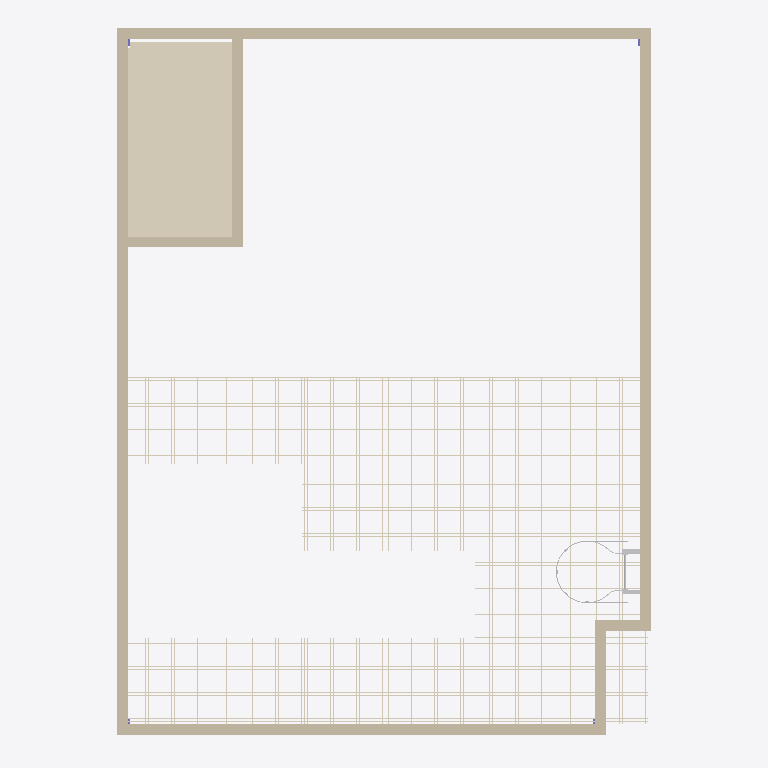
Plan cut of the same IFC building model at storey '1st Floor 6.40m' (level 4.00 m, cut at 5.40 m), seen from above with north up, elements coloured by IFC class: 19 coverings (cream), 8 walls (beige), 1 other element (light grey). Cut surfaces are drawn darker.
Extent 6.2 m × 8.2 m × 6.7 m (x, y, z). Storeys (4): Ground 0.00m at 0.00 m; Floor 0.15m at 0.15 m; 1st Floor 6.40m at 4.00 m; C.F. 6.10m at 6.10 m. Elements (42): 23 IfcCovering, 8 IfcWallStandardCase, 4 IfcColumn, 4 IfcFurnishingElement, 1 IfcBuildingElementProxy, 1 IfcDoor, 1 IfcSlab.

HEADER;
FILE_DESCRIPTION(('ViewDefinition [CoordinationView_V2.0]','RevitIdentifiers [ContentGUID: 15cedf75-c2ca-4dc0-9cc7-5b2bcc21a1ec, VersionGUID: a3bf99b0-183f-480c-89f3-c988989f4d60, NumberOfSaves: 26]','CoordinateReference [CoordinateBase: Shared Coordinates]'),'2;1');
FILE_NAME('new lab archi.ifc','2026-08-13T10:05:27-08:00',(''),(''),'ODA SDAI 25.12','Autodesk Revit 26.0.4.409 (ENG) - IFC 26.0.4.409','');
FILE_SCHEMA(('IFC2X3'));
ENDSEC;
DATA;
#29=IFCPROJECT('0LpjzrmifDm9p7MoiptbuS',#18,'Project Number',$,$,'Project Name','Project Status',(#24),#68556);
#52=IFCSITE('0LpjzrmifDm9p7MoiptbuU',#18,'Default',$,$,#51,$,$,.ELEMENT.,(51,30,23,112487),(0,-7,-37,-956022),0.0,$,$);
#34=IFCBUILDING('0LpjzrmifDm9p7MoiptbuT',#18,'',$,$,#32,$,'',.ELEMENT.,$,$,#33);
#37=IFCBUILDINGSTOREY('3Zu5Bv0LOHrPC10026FoQQ',#18,'Ground 0.00m',$,'Level:Circle Head - Project Datum',#36,$,'Ground 0.00m',.ELEMENT.,0.0);
#41=IFCBUILDINGSTOREY('1CzS5xpgD6hQqNds9wUvRB',#18,'Floor 0.15m',$,'Level:Circle Head - Project Datum',#40,$,'Floor 0.15m',.ELEMENT.,150.0);
#45=IFCBUILDINGSTOREY('15Z0v90RiHrPC20026FoKR',#18,'1st Floor 6.40m',$,'Level:Circle Head - Project Datum',#44,$,'1st Floor 6.40m',.ELEMENT.,4000.0000000000005);
#49=IFCBUILDINGSTOREY('01vmqZVCX6_ukdxEsoaVdF',#18,'C.F. 6.10m',$,'Level:Circle Head - Project Datum',#48,$,'C.F. 6.10m',.ELEMENT.,6100.0);
#2132=IFCCOVERING('01vmqZVCX6_ukdxEsoa0ti',#18,'Compound Ceiling:Plain:330488',$,'Compound Ceiling:Plain',#2113,#2131,'330488',.CEILING.);
#71=IFCWALLSTANDARDCASE('0mtDJCHcn9bf0YdHgclkZT',#18,'Basic Wall:Wall-Int_12P-100Blk-12P:317001',$,'Basic Wall:Wall-Int_12P-100Blk-12P',#55,#59,'317001');
#140=IFCWALLSTANDARDCASE('0mtDJCHcn9bf0YdHgclkWi',#18,'Basic Wall:Wall-Int_12P-100Blk-12P:317112',$,'Basic Wall:Wall-Int_12P-100Blk-12P',#128,#132,'317112');
#117=IFCWALLSTANDARDCASE('0mtDJCHcn9bf0YdHgclkZh',#18,'Basic Wall:Wall-Int_12P-100Blk-12P:317055',$,'Basic Wall:Wall-Int_12P-100Blk-12P',#105,#109,'317055');
#163=IFCWALLSTANDARDCASE('0mtDJCHcn9bf0YdHgclkXd',#18,'Basic Wall:Wall-Int_12P-100Blk-12P:317171',$,'Basic Wall:Wall-Int_12P-100Blk-12P',#151,#155,'317171');
#2103=IFCWALLSTANDARDCASE('01vmqZVCX6_ukdxEsoaVYW',#18,'Basic Wall:Wall-Int_12P-100Blk-12P:327604',$,'Basic Wall:Wall-Int_12P-100Blk-12P',#2091,#2095,'327604');
#60963=IFCCOVERING('3hpE1sjc14uBZp8g0HB93O',#18,'NBS_LichtgitterUKLtd_CrbStlOpenBrMtlGrtngs_PressedInGrating:PressedInGrating:383622',$,'NBS_LichtgitterUKLtd_CrbStlOpenBrMtlGrtngs_PressedInGrating:PressedInGrating',#60539,#60962,'383622',.FLOORING.);
#2080=IFCWALLSTANDARDCASE('01vmqZVCX6_ukdxEsoaVYH',#18,'Basic Wall:Wall-Int_12P-100Blk-12P:327557',$,'Basic Wall:Wall-Int_12P-100Blk-12P',#2068,#2072,'327557');
#61402=IFCCOVERING('3hpE1sjc14uBZp8g0HB93E',#18,'NBS_LichtgitterUKLtd_CrbStlOpenBrMtlGrtngs_PressedInGrating:PressedInGrating:383632',$,'NBS_LichtgitterUKLtd_CrbStlOpenBrMtlGrtngs_PressedInGrating:PressedInGrating',#60978,#61401,'383632',.FLOORING.);
#67109=IFCCOVERING('3hpE1sjc14uBZp8g0HB95W',#18,'NBS_LichtgitterUKLtd_CrbStlOpenBrMtlGrtngs_PressedInGrating:PressedInGrating:383806',$,'NBS_LichtgitterUKLtd_CrbStlOpenBrMtlGrtngs_PressedInGrating:PressedInGrating',#66685,#67108,'383806',.FLOORING.);
#2057=IFCWALLSTANDARDCASE('0ONIYF9kP63ASSfAnXvq0f',#18,'Basic Wall:Wall-Int_12P-100Blk-12P:326431',$,'Basic Wall:Wall-Int_12P-100Blk-12P',#2045,#2049,'326431');
#66670=IFCCOVERING('3hpE1sjc14uBZp8g0HB95e',#18,'NBS_LichtgitterUKLtd_CrbStlOpenBrMtlGrtngs_PressedInGrating:PressedInGrating:383798',$,'NBS_LichtgitterUKLtd_CrbStlOpenBrMtlGrtngs_PressedInGrating:PressedInGrating',#66246,#66669,'383798',.FLOORING.);
#58300=IFCCOVERING('2qNB3nYw51gfy45bCRaduu',#18,'NBS_LichtgitterUKLtd_CrbStlOpenBrMtlGrtngs_PressedInGrating:PressedInGrating:382396',$,'NBS_LichtgitterUKLtd_CrbStlOpenBrMtlGrtngs_PressedInGrating:PressedInGrating',#57876,#58299,'382396',.FLOORING.);
#60524=IFCCOVERING('3hpE1sjc14uBZp8g0HB90W',#18,'NBS_LichtgitterUKLtd_CrbStlOpenBrMtlGrtngs_PressedInGrating:PressedInGrating:383614',$,'NBS_LichtgitterUKLtd_CrbStlOpenBrMtlGrtngs_PressedInGrating:PressedInGrating',#60100,#60523,'383614',.FLOORING.);
#61841=IFCCOVERING('3hpE1sjc14uBZp8g0HB936',#18,'NBS_LichtgitterUKLtd_CrbStlOpenBrMtlGrtngs_PressedInGrating:PressedInGrating:383640',$,'NBS_LichtgitterUKLtd_CrbStlOpenBrMtlGrtngs_PressedInGrating:PressedInGrating',#61417,#61840,'383640',.FLOORING.);
#64036=IFCCOVERING('3hpE1sjc14uBZp8g0HB95O',#18,'NBS_LichtgitterUKLtd_CrbStlOpenBrMtlGrtngs_PressedInGrating:PressedInGrating:383750',$,'NBS_LichtgitterUKLtd_CrbStlOpenBrMtlGrtngs_PressedInGrating:PressedInGrating',#63612,#64035,'383750',.FLOORING.);
#63597=IFCCOVERING('3hpE1sjc14uBZp8g0HB92w',#18,'NBS_LichtgitterUKLtd_CrbStlOpenBrMtlGrtngs_PressedInGrating:PressedInGrating:383716',$,'NBS_LichtgitterUKLtd_CrbStlOpenBrMtlGrtngs_PressedInGrating:PressedInGrating',#63173,#63596,'383716',.FLOORING.);
#64475=IFCCOVERING('3hpE1sjc14uBZp8g0HB95G',#18,'NBS_LichtgitterUKLtd_CrbStlOpenBrMtlGrtngs_PressedInGrating:PressedInGrating:383758',$,'NBS_LichtgitterUKLtd_CrbStlOpenBrMtlGrtngs_PressedInGrating:PressedInGrating',#64051,#64474,'383758',.FLOORING.);
#66231=IFCCOVERING('3hpE1sjc14uBZp8g0HB95m',#18,'NBS_LichtgitterUKLtd_CrbStlOpenBrMtlGrtngs_PressedInGrating:PressedInGrating:383790',$,'NBS_LichtgitterUKLtd_CrbStlOpenBrMtlGrtngs_PressedInGrating:PressedInGrating',#65807,#66230,'383790',.FLOORING.);
#67548=IFCCOVERING('3hpE1sjc14uBZp8g0HB94O',#18,'NBS_LichtgitterUKLtd_CrbStlOpenBrMtlGrtngs_PressedInGrating:PressedInGrating:383814',$,'NBS_LichtgitterUKLtd_CrbStlOpenBrMtlGrtngs_PressedInGrating:PressedInGrating',#67124,#67547,'383814',.FLOORING.);
#64914=IFCCOVERING('3hpE1sjc14uBZp8g0HB958',#18,'NBS_LichtgitterUKLtd_CrbStlOpenBrMtlGrtngs_PressedInGrating:PressedInGrating:383766',$,'NBS_LichtgitterUKLtd_CrbStlOpenBrMtlGrtngs_PressedInGrating:PressedInGrating',#64490,#64913,'383766',.FLOORING.);
#62719=IFCCOVERING('3hpE1sjc14uBZp8g0HB92K',#18,'NBS_LichtgitterUKLtd_CrbStlOpenBrMtlGrtngs_PressedInGrating:PressedInGrating:383690',$,'NBS_LichtgitterUKLtd_CrbStlOpenBrMtlGrtngs_PressedInGrating:PressedInGrating',#62295,#62718,'383690',.FLOORING.);
#62280=IFCCOVERING('3hpE1sjc14uBZp8g0HB93y',#18,'NBS_LichtgitterUKLtd_CrbStlOpenBrMtlGrtngs_PressedInGrating:PressedInGrating:383650',$,'NBS_LichtgitterUKLtd_CrbStlOpenBrMtlGrtngs_PressedInGrating:PressedInGrating',#61856,#62279,'383650',.FLOORING.);
#65792=IFCCOVERING('3hpE1sjc14uBZp8g0HB95u',#18,'NBS_LichtgitterUKLtd_CrbStlOpenBrMtlGrtngs_PressedInGrating:PressedInGrating:383782',$,'NBS_LichtgitterUKLtd_CrbStlOpenBrMtlGrtngs_PressedInGrating:PressedInGrating',#65368,#65791,'383782',.FLOORING.);
#65353=IFCCOVERING('3hpE1sjc14uBZp8g0HB950',#18,'NBS_LichtgitterUKLtd_CrbStlOpenBrMtlGrtngs_PressedInGrating:PressedInGrating:383774',$,'NBS_LichtgitterUKLtd_CrbStlOpenBrMtlGrtngs_PressedInGrating:PressedInGrating',#64929,#65352,'383774',.FLOORING.);
#63158=IFCCOVERING('3hpE1sjc14uBZp8g0HB92A',#18,'NBS_LichtgitterUKLtd_CrbStlOpenBrMtlGrtngs_PressedInGrating:PressedInGrating:383700',$,'NBS_LichtgitterUKLtd_CrbStlOpenBrMtlGrtngs_PressedInGrating:PressedInGrating',#62734,#63157,'383700',.FLOORING.);
#2034=IFCWALLSTANDARDCASE('0ONIYF9kP63ASSfAnXvq7T',#18,'Basic Wall:Wall-Int_12P-100Blk-12P:326379',$,'Basic Wall:Wall-Int_12P-100Blk-12P',#2022,#2026,'326379');
#68262=IFCBUILDINGELEMENTPROXY('3hpE1sjc14uBZp8g0HB9VI',#18,'NBS_SafetyFabrications_PrmnntlyFixVrtclLddrSym_AscentAccessLadders_MildSteel:AscentAccessLadders_MildSteelStepDownLadder:384396',$,'NBS_SafetyFabrications_PrmnntlyFixVrtclLddrSym_AscentAccessLadders_MildSteel:AscentAccessLadders_MildSteelStepDownLadder',#68261,#68258,'384396',$);
ENDSEC;
